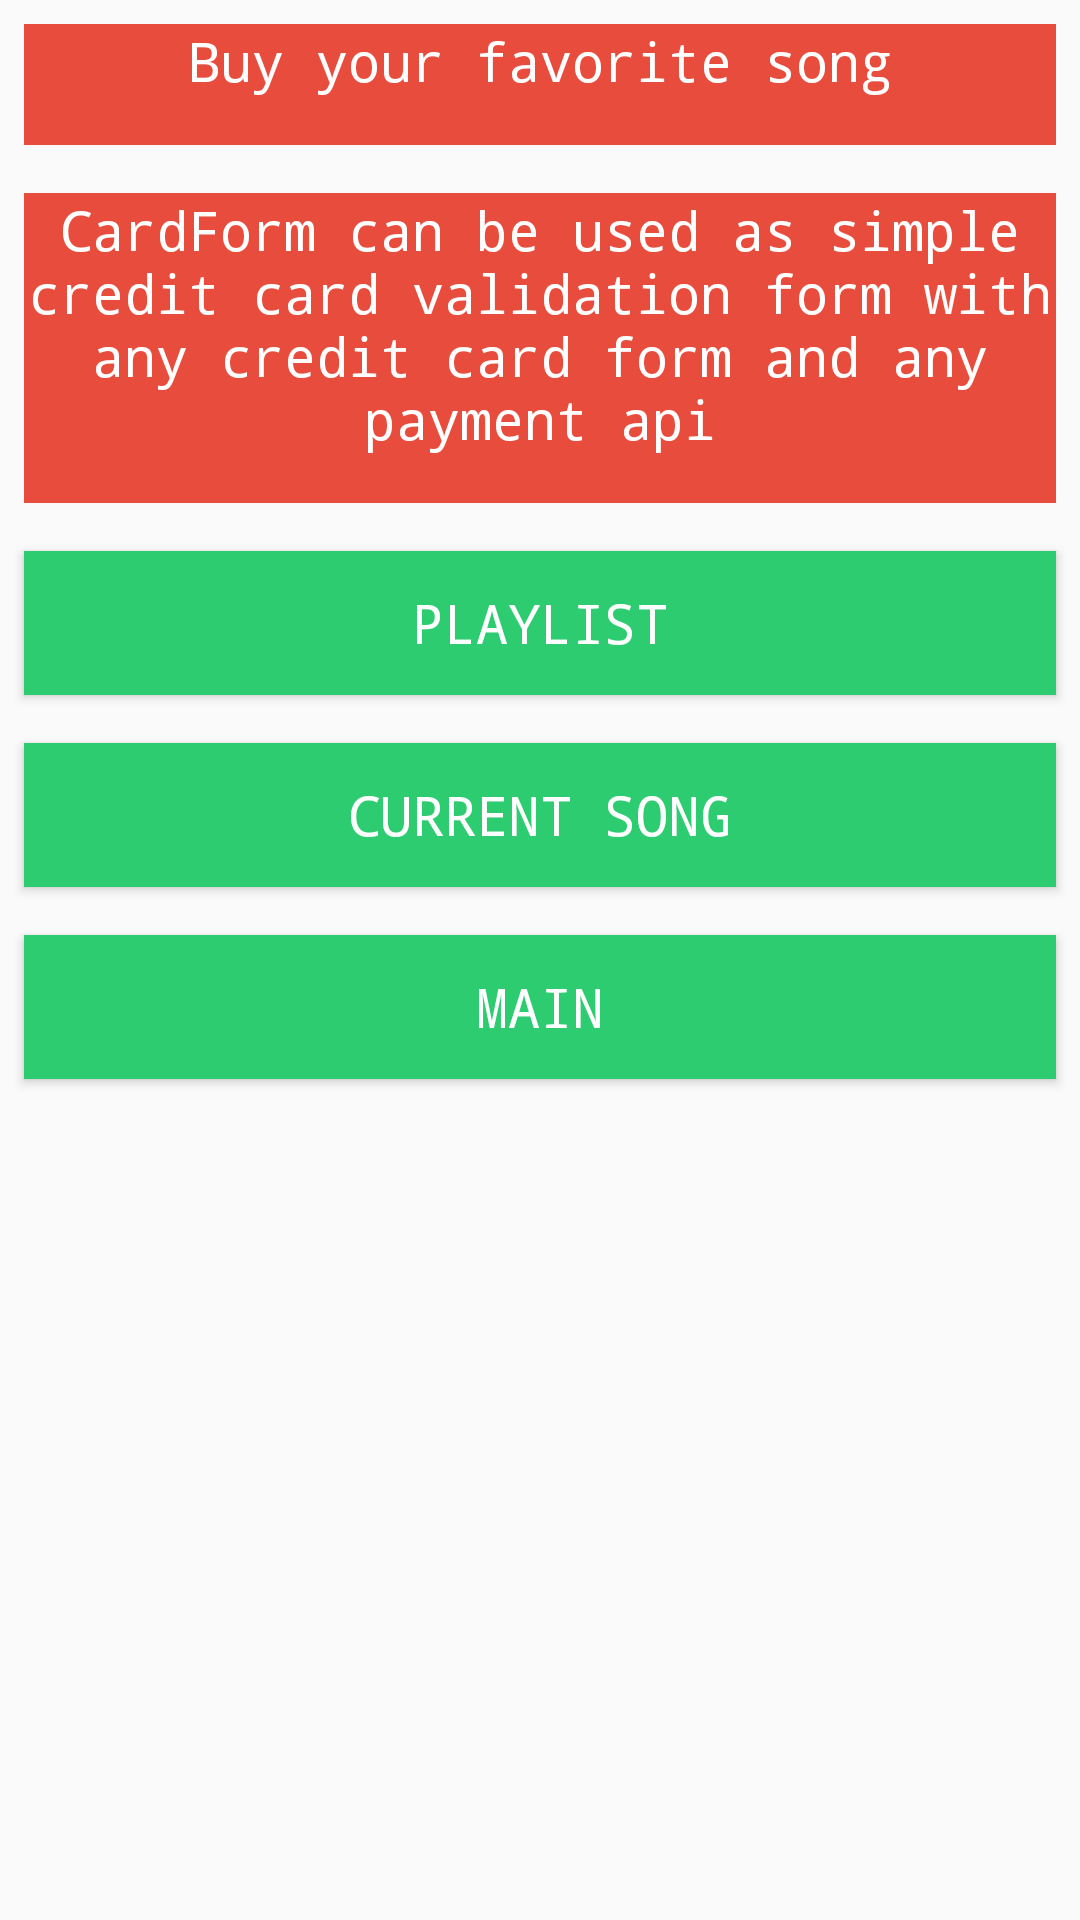

The Android layout XML behind this screen, and the referenced resources:
<!-- AndroidManifest.xml: application theme AppTheme -->
<!-- res/layout/content_payment.xml -->
<?xml version="1.0" encoding="utf-8"?>
<LinearLayout xmlns:android="http://schemas.android.com/apk/res/android"
    xmlns:app="http://schemas.android.com/apk/res-auto"
    xmlns:tools="http://schemas.android.com/tools"
    android:layout_width="match_parent"
    android:layout_height="match_parent"
    android:orientation="vertical"
    app:layout_behavior="@string/appbar_scrolling_view_behavior"
    tools:context="lamaatech.com.musicalapp.PaymentActivity.PaymentActivity"
    tools:showIn="@layout/activity_payment">

    <TextView
        style="@style/CodeFont"
        android:layout_width="match_parent"
        android:layout_height="wrap_content"
        android:gravity="center"
        android:paddingBottom="16dp"
        android:text="@string/payment_functionality" />

    <TextView
        style="@style/CodeFont"
        android:layout_width="match_parent"
        android:layout_height="wrap_content"
        android:gravity="center"
        android:paddingBottom="16dp"
        android:text="@string/api" />



    <Button
        android:id="@+id/playList_button"
        style="@style/imageButtonStyle"
        android:layout_width="match_parent"
        android:layout_height="wrap_content"
        android:text="@string/playlist" />

    <Button
        android:id="@+id/songDetails_button"
        style="@style/imageButtonStyle"
        android:layout_width="match_parent"
        android:layout_height="wrap_content"
        android:text="@string/song_details" />

    <Button
        android:id="@+id/main_button"
        style="@style/imageButtonStyle"
        android:layout_width="match_parent"
        android:layout_height="wrap_content"
        android:text="@string/main" />


</LinearLayout>
<!-- res/layout/activity_payment.xml (included above) -->
<?xml version="1.0" encoding="utf-8"?>
<android.support.design.widget.CoordinatorLayout xmlns:android="http://schemas.android.com/apk/res/android"
    xmlns:app="http://schemas.android.com/apk/res-auto"
    xmlns:tools="http://schemas.android.com/tools"
    android:layout_width="match_parent"
    android:layout_height="match_parent"
    tools:context="lamaatech.com.musicalapp.PaymentActivity.PaymentActivity">

    <android.support.design.widget.AppBarLayout
        android:layout_width="match_parent"
        android:layout_height="wrap_content"
        android:theme="@style/AppTheme.AppBarOverlay">

        <android.support.v7.widget.Toolbar
            android:id="@+id/toolbar"
            android:layout_width="match_parent"
            android:layout_height="?attr/actionBarSize"
            android:background="?attr/colorPrimary"
            app:popupTheme="@style/AppTheme.PopupOverlay" />

    </android.support.design.widget.AppBarLayout>

    <include layout="@layout/content_payment" />

</android.support.design.widget.CoordinatorLayout>
<!-- resources referenced by this layout -->
<resources>
  <string name="api">CardForm can be used as simple credit card validation form with any credit card form and any payment api</string>
  <string name="main">Main</string>
  <string name="payment_functionality">Buy your favorite song</string>
  <string name="playlist">PlayList</string>
  <string name="song_details">Current Song</string>
  <style name="AppTheme.AppBarOverlay" parent="ThemeOverlay.AppCompat.Dark.ActionBar" />
  <style name="AppTheme.PopupOverlay" parent="ThemeOverlay.AppCompat.Light" />
  <style name="CodeFont" parent="@android:style/TextAppearance.Medium">
          <item name="android:textColor">#FFFFFF</item>
          <item name="android:background">@color/red</item>
          <item name="android:typeface">monospace</item>
          <item name="android:layout_margin">8dp</item>
      </style>
  <style name="imageButtonStyle" parent="@android:style/TextAppearance.Medium">
          <item name="android:textColor">#FFFFFF</item>
          <item name="android:background">@color/Green</item>
          <item name="android:typeface">monospace</item>
          <item name="android:layout_margin">8dp</item>
      </style>
  <style name="AppTheme" parent="Theme.AppCompat.Light.DarkActionBar">
          
          <item name="colorPrimary">@color/colorPrimary</item>
          <item name="colorPrimaryDark">@color/colorPrimaryDark</item>
          <item name="colorAccent">@color/colorAccent</item>
      </style>
  <color name="red">#E74C3C</color>
  <color name="Green">#2ECC71</color>
  <color name="colorPrimary">#3F51B5</color>
  <color name="colorPrimaryDark">#303F9F</color>
  <color name="colorAccent">#FF4081</color>
</resources>
